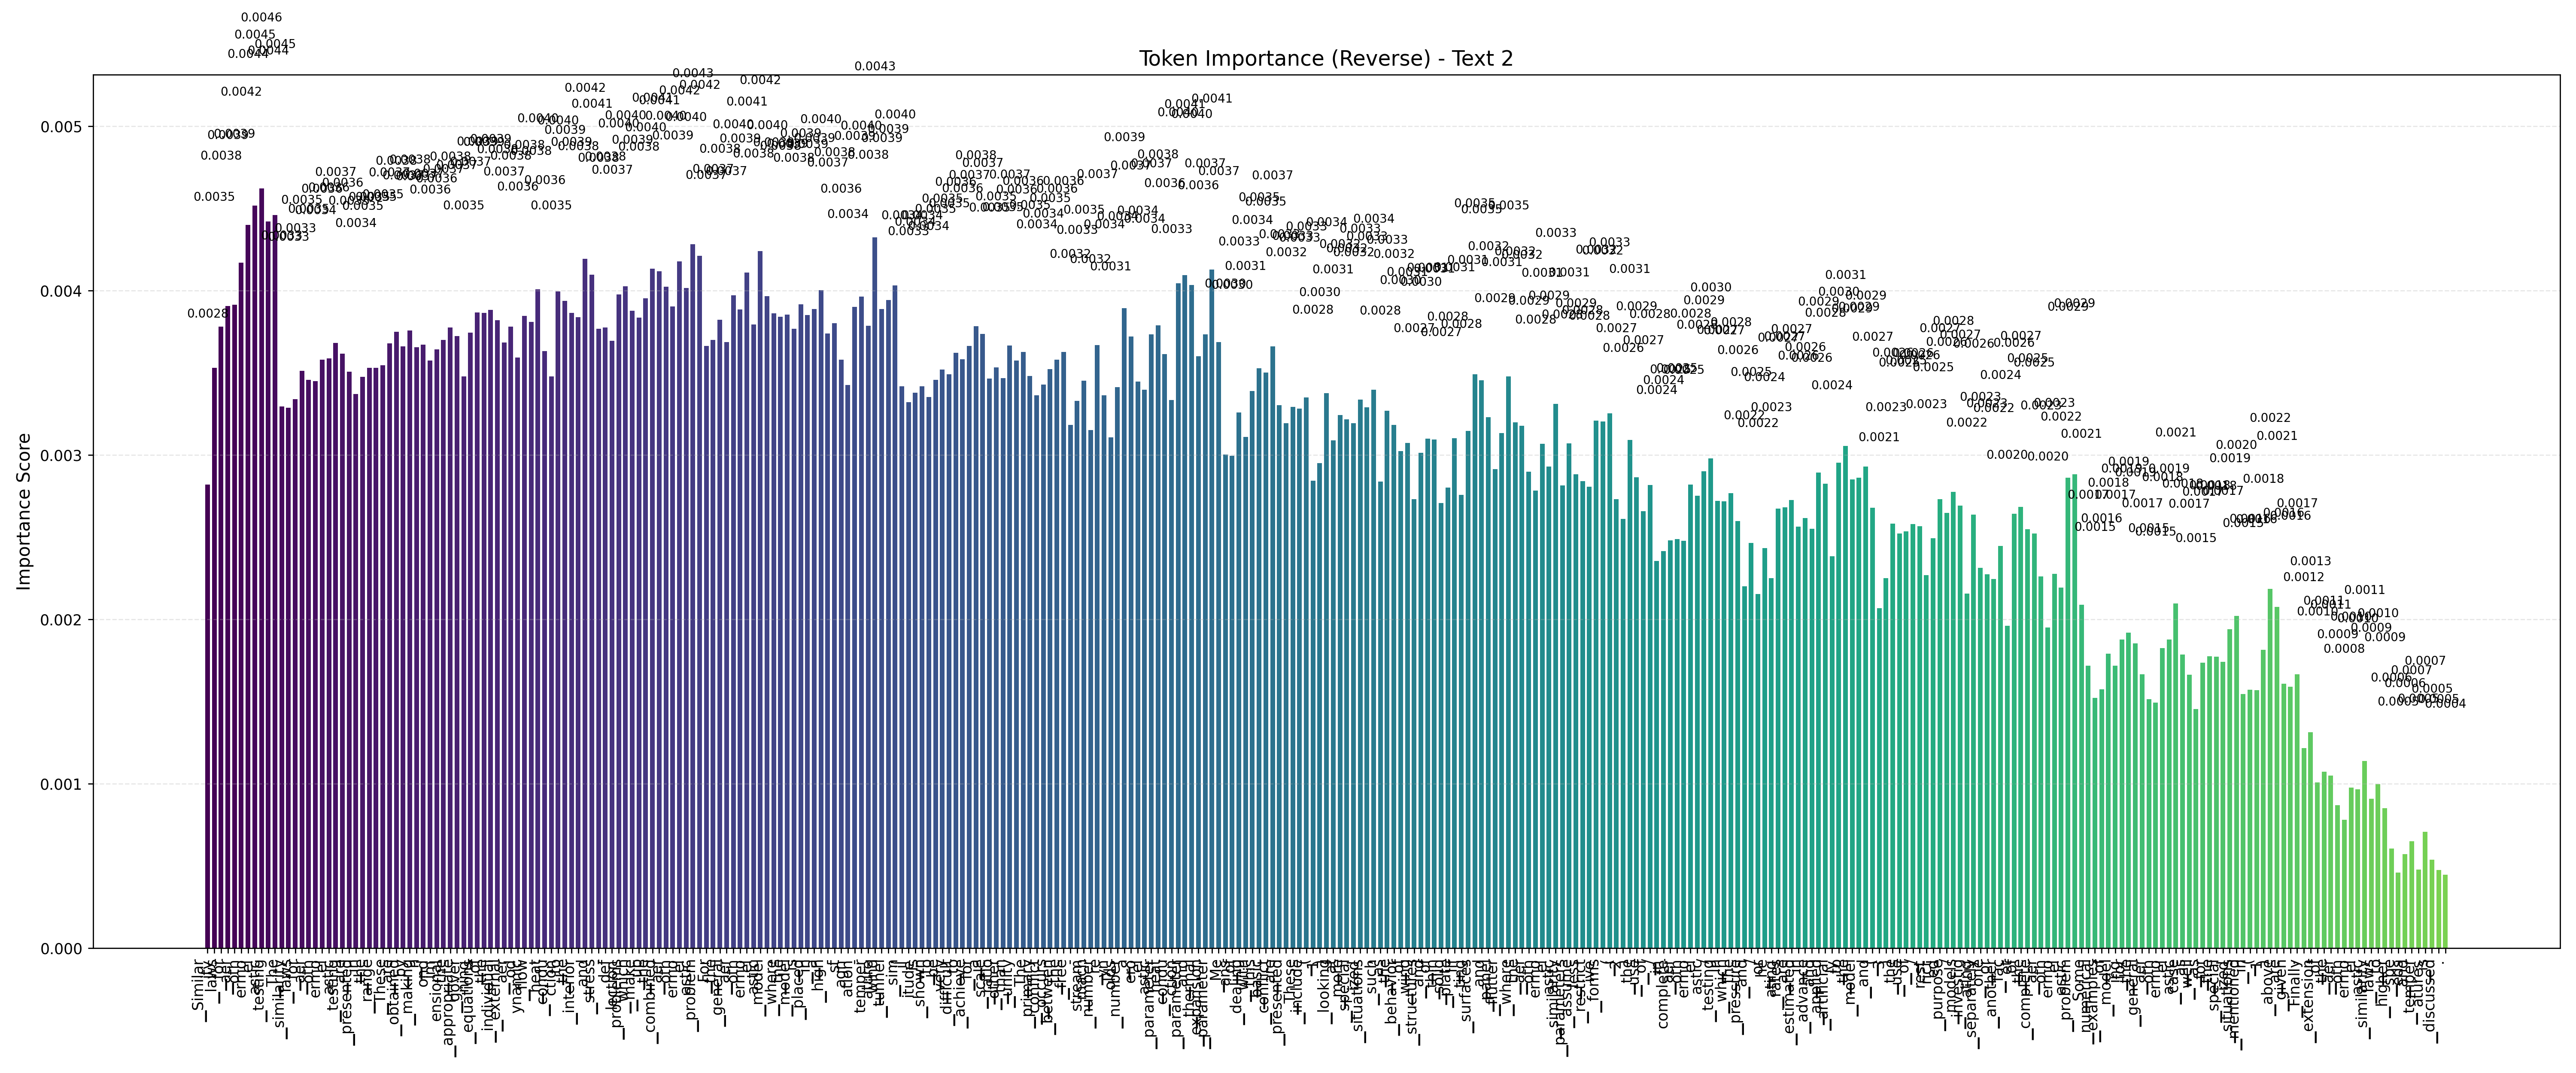

The data file committed next to this chart (first rows):
token, display_token, position, importance_score
astic, astic, 9, 0.004622
el, el, 8, 0.004517
., ., 11, 0.004459
▁testing, ▁testing, 10, 0.004421
ermo, ermo, 7, 0.004401
ature, ature, 100, 0.004325
astic, astic, 73, 0.004283
astic, astic, 83, 0.004242
▁problem, ▁problem, 74, 0.004214
,, ,, 57, 0.004194
ermo, ermo, 71, 0.004178
oth, oth, 6, 0.00417
▁the, ▁the, 67, 0.004134
▁parameter, ▁parameter, 150, 0.00413
▁combined, ▁combined, 68, 0.004119
ermo, ermo, 81, 0.00411
▁and, ▁and, 58, 0.004098
▁parameter, ▁parameter, 146, 0.004096
ction, ction, 145, 0.004045
▁and, ▁and, 147, 0.004034
,, ,, 103, 0.004033
▁problems, ▁problems, 63, 0.004028
▁aer, ▁aer, 69, 0.004025
el, el, 72, 0.004015
,, ,, 50, 0.004009
▁a, ▁a, 92, 0.004003
ction, ction, 53, 0.003995
lection, lection, 62, 0.003977
▁aer, ▁aer, 79, 0.003971
▁model, ▁model, 84, 0.003966
-, -, 98, 0.003965
▁up, ▁up, 66, 0.003954
▁tunnel, ▁tunnel, 102, 0.003943
▁to, ▁to, 54, 0.003938
▁is, ▁is, 89, 0.003918
▁aer, ▁aer, 5, 0.003914
▁for, ▁for, 4, 0.003907
oth, oth, 70, 0.003903
ation, ation, 97, 0.003902
▁number, ▁number, 137, 0.003894
▁wind, ▁wind, 101, 0.003889
▁in, ▁in, 91, 0.003888
oth, oth, 80, 0.003887
▁the, ▁the, 43, 0.003883
▁which, ▁which, 64, 0.003878
▁equations, ▁equations, 41, 0.003868
▁the, ▁the, 55, 0.003865
▁of, ▁of, 42, 0.003865
,, ,, 85, 0.003864
▁the, ▁the, 87, 0.003855
▁placed, ▁placed, 90, 0.003852
ynamic, ynamic, 48, 0.003847
▁where, ▁where, 86, 0.003843
▁interior, ▁interior, 56, 0.003838
▁make, ▁make, 65, 0.003837
▁the, ▁the, 77, 0.003823
▁individual, ▁individual, 44, 0.003821
▁flow, ▁flow, 49, 0.003811
-, -, 94, 0.003801
el, el, 82, 0.003794
... 273 more rows
